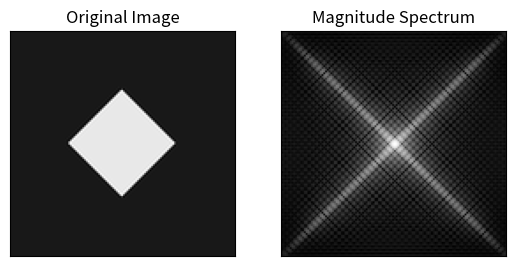

Generate this figure with matplotlib:
# 文件名: fourier_spectrum_plot.py

import numpy as np
import matplotlib.pyplot as plt
from scipy.fft import fft2, fftshift
from scipy.ndimage import rotate

# 生成一个简单的图像（黑白）
image_size = 128
image = np.zeros((image_size, image_size))
image[image_size//3:2*image_size//3, image_size//3:2*image_size//3] = 1

# 将图像旋转45度
image = rotate(image, angle=45, reshape=False)

# 计算傅里叶变换
fft_result = fft2(image)
fft_result_shifted = fftshift(fft_result)

# 计算频谱图
magnitude_spectrum = np.abs(fft_result_shifted)

# 显示原始图像
plt.subplot(121), plt.imshow(image, cmap='gray')
plt.title('Original Image'), plt.xticks([]), plt.yticks([])

# 显示傅里叶频谱图
plt.subplot(122), plt.imshow(np.log(1 + magnitude_spectrum), cmap='gray')
plt.title('Magnitude Spectrum'), plt.xticks([]), plt.yticks([])

plt.show()
